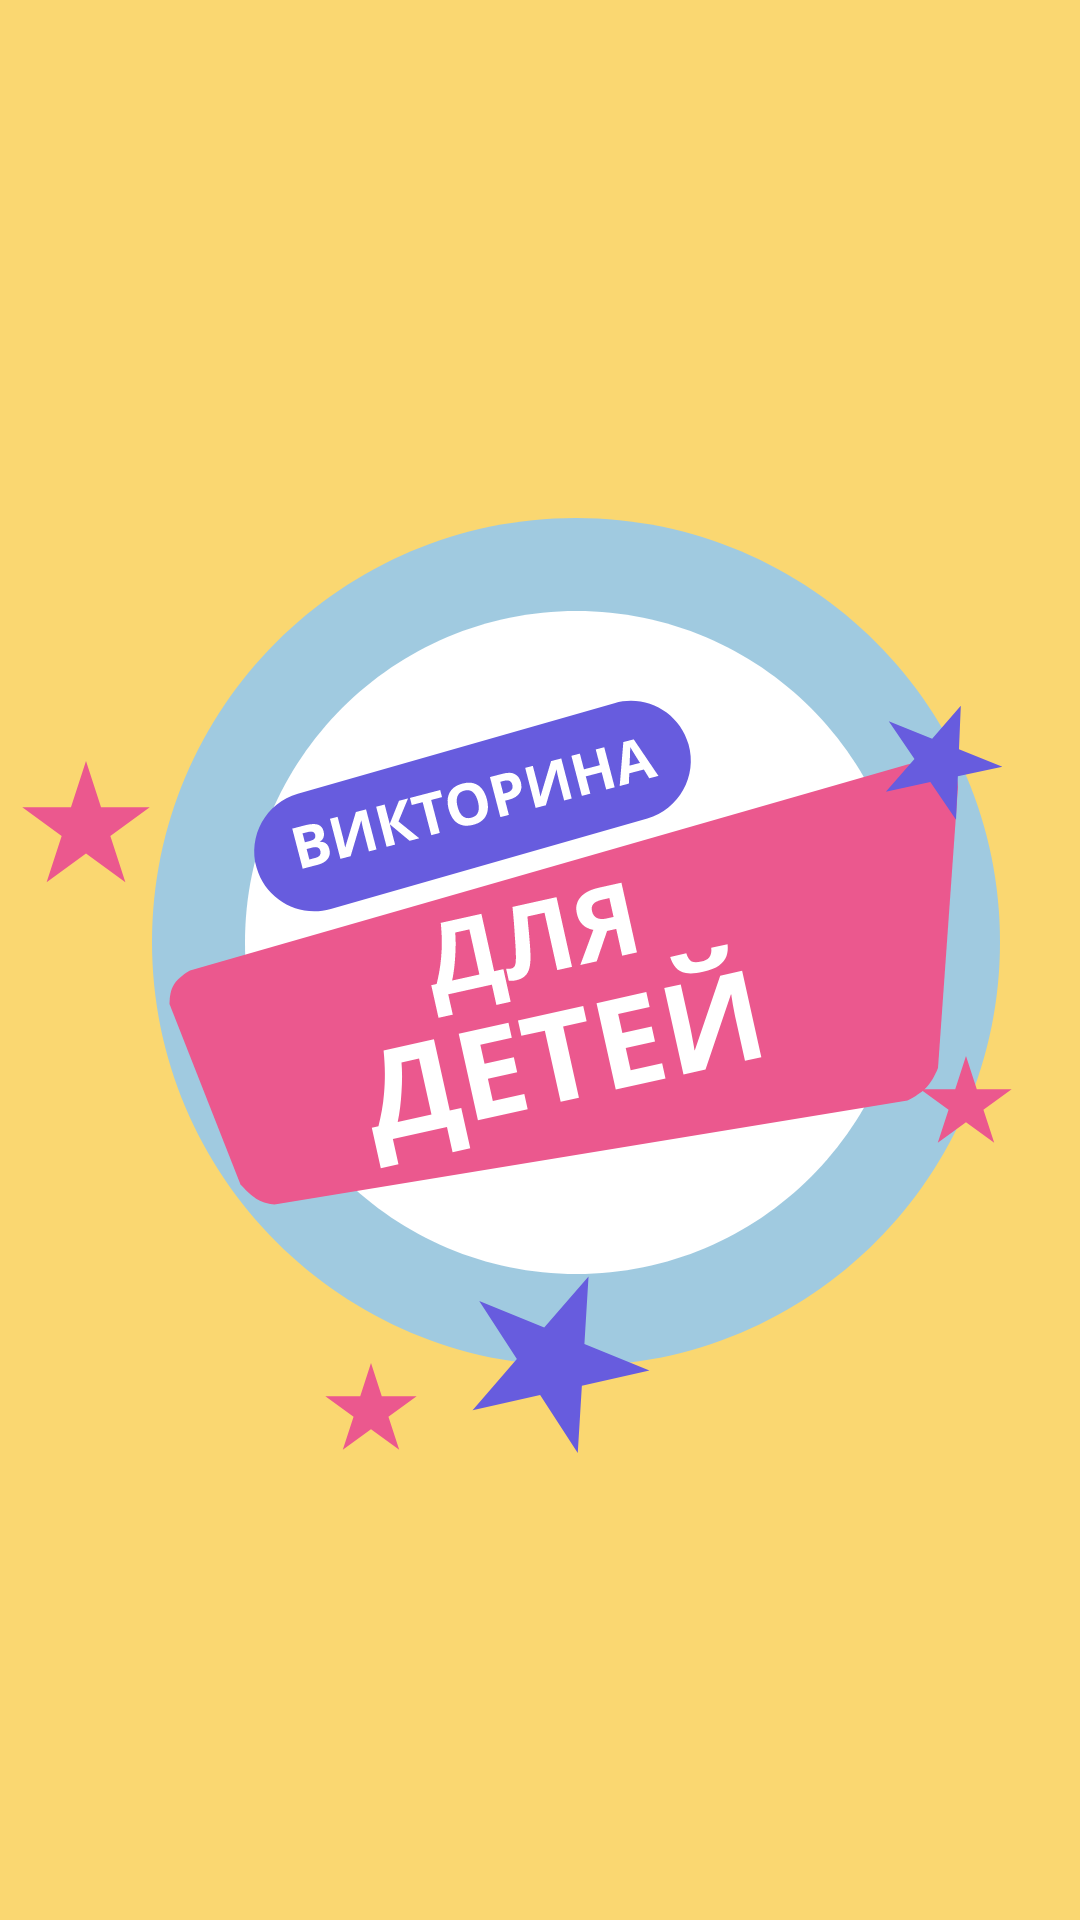

Produce the Android XML layout that renders to this screen, including the resource entries it uses.
<!-- AndroidManifest.xml: application theme Theme.ВикторинаДляДетей -->
<!-- res/layout/activity_main.xml -->
<?xml version="1.0" encoding="utf-8"?>
<androidx.appcompat.widget.LinearLayoutCompat xmlns:android="http://schemas.android.com/apk/res/android"
    xmlns:app="http://schemas.android.com/apk/res-auto"
    xmlns:tools="http://schemas.android.com/tools"
    android:layout_width="match_parent"
    android:layout_height="match_parent"
    android:background="#FAD771"
    android:orientation="vertical"
    tools:context=".MainActivity" >

    <ImageView
        android:id="@+id/imageView"
        android:layout_width="wrap_content"
        android:layout_height="wrap_content"
        app:srcCompat="@drawable/logo_rus" />
</androidx.appcompat.widget.LinearLayoutCompat>
<!-- resources referenced by this layout -->
<resources>
  <!-- drawable logo_rus: vector/xml drawable (drawable, 12652 chars, omitted) -->
  <style name="Theme.ВикторинаДляДетей" parent="Theme.MaterialComponents.DayNight.NoActionBar">
          
          <item name="colorPrimary">@color/purple_500</item>
          <item name="colorPrimaryVariant">@color/black</item>
          <item name="colorOnPrimary">@color/white</item>
          
          <item name="colorSecondary">@color/teal_200</item>
          <item name="colorSecondaryVariant">@color/teal_700</item>
          <item name="colorOnSecondary">@color/black</item>
          
          <item name="android:statusBarColor" tools:targetApi="l">?attr/colorPrimaryVariant</item>
          
      </style>
  <color name="purple_500">#FF6200EE</color>
  <color name="black">#FF000000</color>
  <color name="white">#FFFFFFFF</color>
  <color name="teal_200">#FF03DAC5</color>
  <color name="teal_700">#FF018786</color>
</resources>
